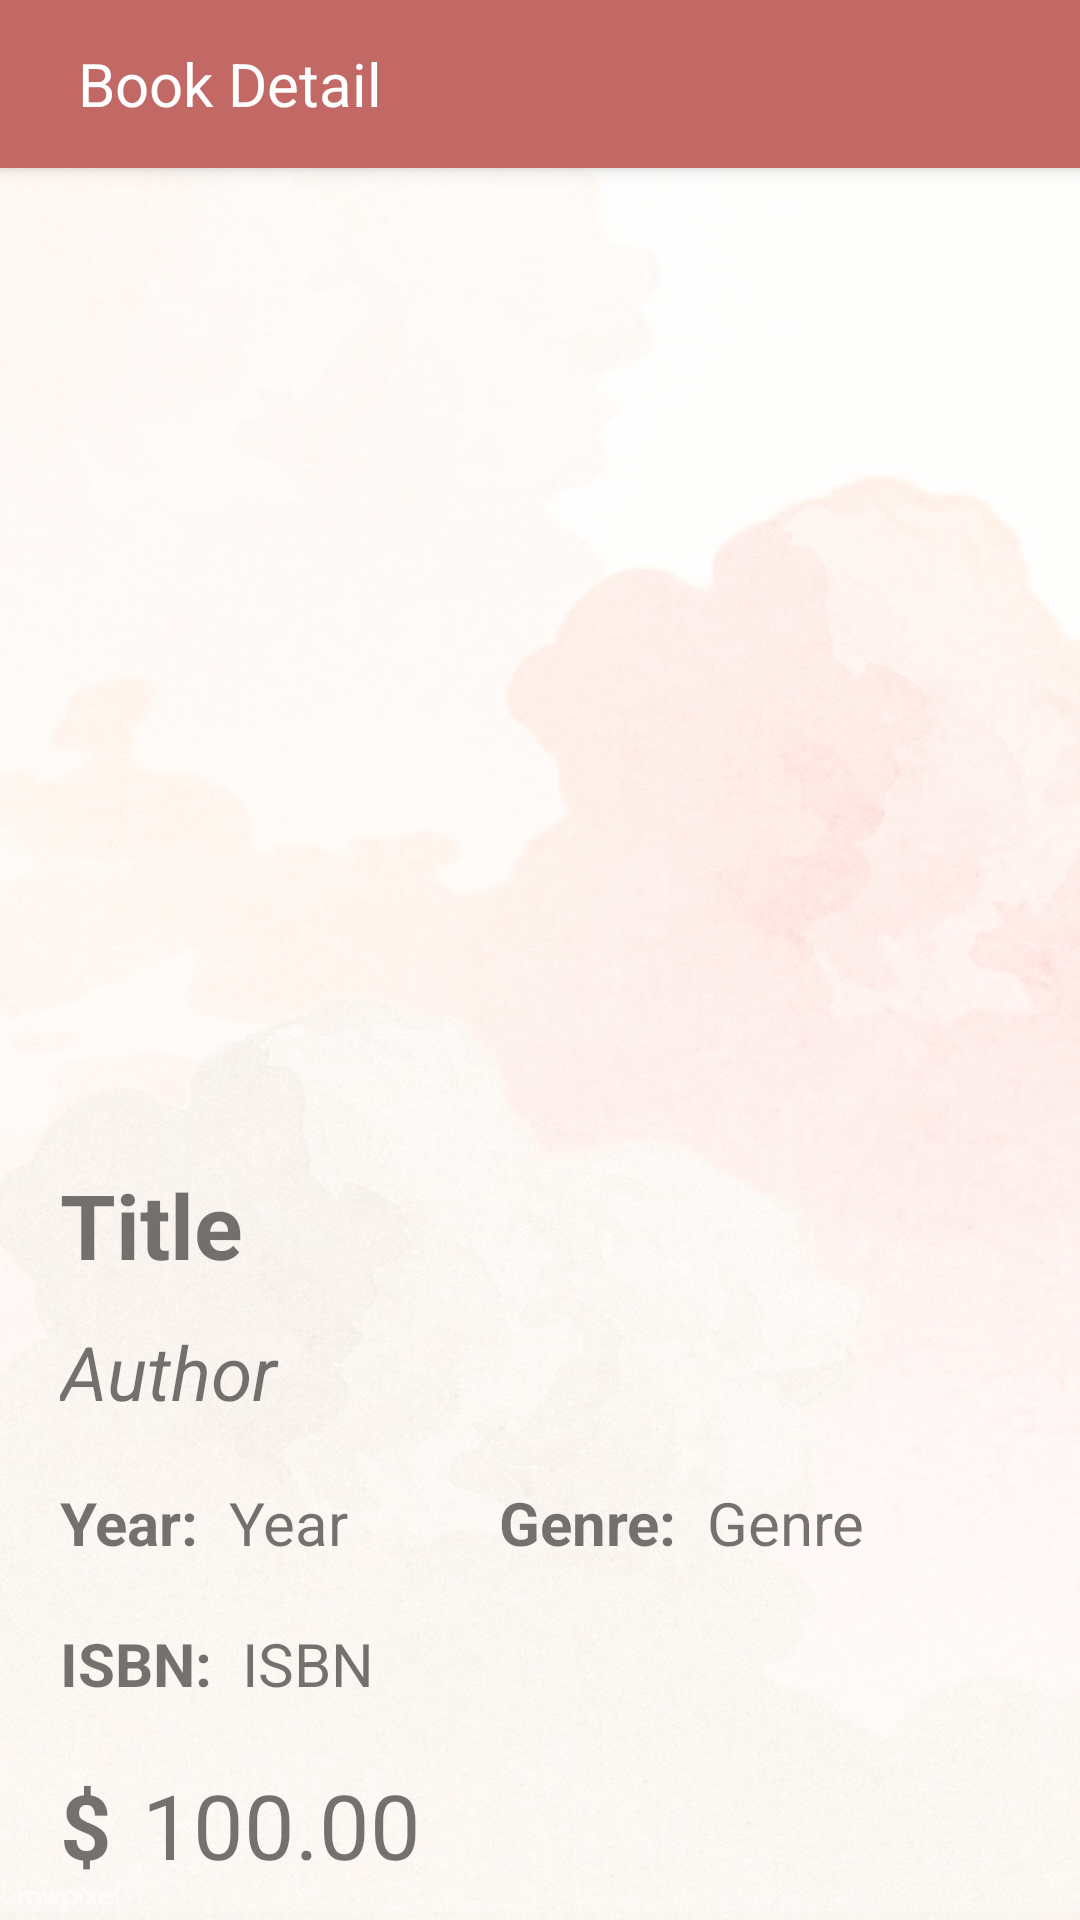

Here is an Android app screen rendered from its layout file. Give the layout XML and the strings, colors and styles it references.
<!-- AndroidManifest.xml: application theme Theme.Bookverse -->
<!-- res/layout/activity_book_detail.xml -->
<?xml version="1.0" encoding="utf-8"?>
<LinearLayout xmlns:android="http://schemas.android.com/apk/res/android"
    xmlns:app="http://schemas.android.com/apk/res-auto"
    xmlns:tools="http://schemas.android.com/tools"
    android:layout_width="match_parent"
    android:layout_height="match_parent"
    android:background="@drawable/download"
    android:backgroundTint="#AAFFFFFF"
    android:backgroundTintMode="src_over"
    android:orientation="vertical"
    tools:context=".BookDetail">

    <androidx.appcompat.widget.Toolbar
        android:id="@+id/my_toolbar"
        android:layout_width="match_parent"
        android:layout_height="?attr/actionBarSize"
        android:background="?attr/colorPrimary"
        android:elevation="4dp"
        android:theme="@style/ThemeOverlay.AppCompat.ActionBar"
        app:popupTheme="@style/ThemeOverlay.AppCompat.Light">

        <TextView
            android:layout_width="300dp"
            android:layout_height="wrap_content"
            android:padding="10dp"
            android:text="@string/book_detail"
            android:textColor="@color/white"
            android:textSize="20sp" />
        <ImageButton
            android:id="@+id/btnMessage"
            android:layout_width="wrap_content"
            android:layout_height="wrap_content"
            android:layout_gravity="end"
            android:layout_marginEnd="15dp"
            android:background="@drawable/ic_message"
            android:minWidth="24dp"
            android:minHeight="24dp" />
    </androidx.appcompat.widget.Toolbar>

    <ScrollView
        android:layout_width="match_parent"
        android:layout_height="wrap_content"
        android:layout_weight="1">

        <LinearLayout
            android:layout_width="match_parent"
            android:layout_height="wrap_content"
            android:orientation="vertical">

            <TextView
                android:id="@+id/status"
                android:layout_width="match_parent"
                android:layout_height="wrap_content"
                android:layout_marginTop="10dp"
                android:gravity="center"
                android:text="Sold"
                android:visibility="gone"
                android:textStyle="bold"
                android:textColor="#FF0000"
                android:textSize="25sp" />


            <ImageView
                android:id="@+id/previewImage"
                android:layout_width="match_parent"
                android:layout_height="300dp"
                android:layout_marginStart="16dp"
                android:layout_marginTop="16dp"
                android:layout_marginEnd="16dp"
                android:layout_marginBottom="16dp" />

            <TextView
                android:id="@+id/title"
                android:layout_width="match_parent"
                android:layout_height="wrap_content"
                android:layout_marginStart="20dp"
                android:layout_marginEnd="20dp"
                android:layout_marginBottom="12dp"
                android:ems="10"
                android:text="Title"
                android:textSize="30sp"
                android:textStyle="bold"
                tools:ignore="TouchTargetSizeCheck,TextContrastCheck" />

            <TextView
                android:id="@+id/author"
                android:layout_width="match_parent"
                android:layout_height="wrap_content"
                android:layout_marginStart="20dp"
                android:layout_marginEnd="20dp"
                android:layout_marginBottom="20dp"
                android:ems="10"
                android:text="Author"
                android:textSize="25sp"
                android:textStyle="italic"
                tools:ignore="TouchTargetSizeCheck,TextContrastCheck" />

            <LinearLayout
                android:layout_width="match_parent"
                android:layout_height="wrap_content"
                android:orientation="horizontal">

                <TextView
                    android:id="@+id/lblYear"
                    android:layout_width="wrap_content"
                    android:layout_height="wrap_content"
                    android:layout_marginStart="20dp"
                    android:layout_marginEnd="10dp"
                    android:text="@string/lblYear"
                    android:textSize="20sp"
                    android:textStyle="bold" />

                <TextView
                    android:id="@+id/year"
                    android:layout_width="wrap_content"
                    android:layout_height="wrap_content"
                    android:text="Year"
                    android:textSize="20sp"
                    tools:ignore="TouchTargetSizeCheck,TextContrastCheck" />

                <TextView
                    android:id="@+id/lblGenre"
                    android:layout_width="wrap_content"
                    android:layout_height="wrap_content"
                    android:layout_marginStart="50dp"
                    android:text="@string/lblGenre"
                    android:textSize="20sp"
                    android:textStyle="bold" />

                <TextView
                    android:id="@+id/genre"
                    android:layout_width="wrap_content"
                    android:layout_height="wrap_content"
                    android:layout_marginStart="10dp"
                    android:layout_marginEnd="20dp"
                    android:ems="10"
                    android:text="Genre"
                    android:textSize="20sp"
                    tools:ignore="TouchTargetSizeCheck,TextContrastCheck" />

            </LinearLayout>

            <LinearLayout
                android:layout_width="match_parent"
                android:layout_height="wrap_content"
                android:layout_marginTop="20dp"
                android:orientation="horizontal">

                <TextView
                    android:id="@+id/lblIsbn"
                    android:layout_width="wrap_content"
                    android:layout_height="wrap_content"
                    android:layout_marginStart="20dp"
                    android:text="@string/lblIsbn"
                    android:textSize="20sp"
                    android:textStyle="bold" />

                <TextView
                    android:id="@+id/isbn"
                    android:layout_width="wrap_content"
                    android:layout_height="wrap_content"
                    android:layout_marginStart="10dp"
                    android:layout_marginEnd="20dp"
                    android:layout_marginBottom="20dp"
                    android:text="ISBN"
                    android:textSize="20sp"
                    tools:ignore="TouchTargetSizeCheck,TextContrastCheck" />

            </LinearLayout>

            <LinearLayout
                android:layout_width="match_parent"
                android:layout_height="wrap_content"
                android:orientation="horizontal">

                <TextView
                    android:id="@+id/lblPrice"
                    android:layout_width="wrap_content"
                    android:layout_height="wrap_content"
                    android:layout_marginStart="20dp"
                    android:layout_marginEnd="10dp"
                    android:text="$"
                    android:textSize="30sp"
                    android:textStyle="bold" />

                <TextView
                    android:id="@+id/price"
                    android:layout_width="wrap_content"
                    android:layout_height="wrap_content"
                    android:layout_marginEnd="20dp"
                    android:gravity="center"
                    android:text="100.00"
                    android:textSize="30sp"
                    tools:ignore="TouchTargetSizeCheck,TextContrastCheck" />

            </LinearLayout>


        </LinearLayout>
    </ScrollView>

    <LinearLayout
        android:layout_width="match_parent"
        android:layout_height="wrap_content"
        android:orientation="vertical"
        android:id="@+id/buyBookLayout"
        android:visibility="gone">

        <TextView
            android:id="@+id/errorMsg"
            android:layout_width="match_parent"
            android:layout_height="wrap_content"
            android:layout_marginTop="10dp"
            android:gravity="center"
            android:text=""
            android:textColor="#FF0000"
            android:textSize="16sp" />

        <Button
            android:id="@+id/buyBook"
            android:layout_width="match_parent"
            android:layout_height="70dp"
            android:layout_marginLeft="30dp"
            android:layout_marginRight="30dp"
            android:layout_marginBottom="10dp"
            android:text="@string/Buy"
            android:textSize="20sp"
            app:cornerRadius="20dp"
            tools:ignore="TouchTargetSizeCheck" />
    </LinearLayout>

</LinearLayout>
<!-- resources referenced by this layout -->
<resources>
  <color name="white">#FFFFFFFF</color>
  <!-- drawable download: jpg bitmap (drawable-v24, 181167 bytes) -->
  <string name="Buy">Buy</string>
  <string name="book_detail">Book Detail</string>
  <string name="lblGenre">Genre:</string>
  <string name="lblIsbn">ISBN:</string>
  <string name="lblYear">Year:</string>
  <style name="Theme.Bookverse" parent="Theme.MaterialComponents.DayNight.NoActionBar">
          
          <item name="colorPrimary">@color/old_rose</item>
          <item name="colorPrimaryVariant">@color/old_rose</item>
          <item name="colorOnPrimary">@color/white</item>
          
          <item name="colorSecondary">@color/old_rose_light</item>
          <item name="colorSecondaryVariant">@color/old_rose_light</item>
          <item name="colorOnSecondary">@color/black</item>
          
          <item name="android:statusBarColor" tools:targetApi="l">@color/black</item>
          
      </style>
  <color name="old_rose">#C26966</color>
  <color name="old_rose_light">#D5A595</color>
  <color name="black">#FF000000</color>
</resources>
